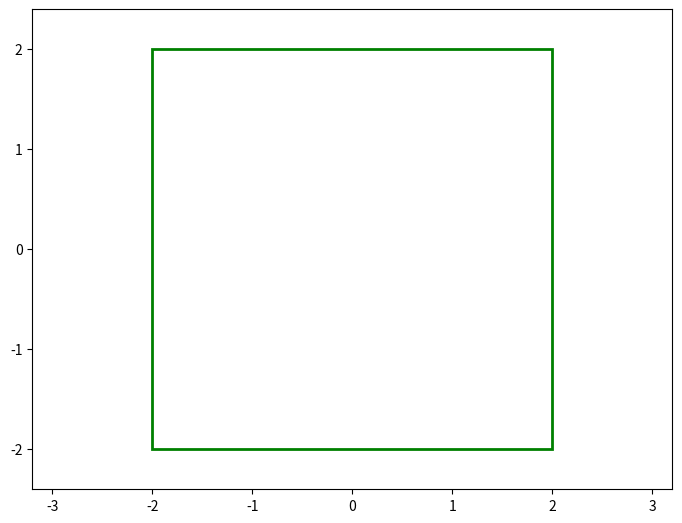

Here is the Python script that generated this plot:
"""
Animation of Elastic collisions with Gravity

[redacted]
email: [email redacted]
[redacted]
license: BSD
Please feel free to use and modify this, but keep the above information. Thanks!
"""
import numpy as np
from scipy.spatial.distance import pdist, squareform

import matplotlib.pyplot as plt
# import scipy.integrate as integrate
import matplotlib.animation as animation

init_state_default = [[1, 0, 0, -1],[-0.5, 0.5, 0.5, 0.5],[-0.5, -0.5, -0.5, 0.5]]



bounds_default = [-2, 2, -2, 2]

class ParticleBox:
    """Orbits class

    init_state is an [N x 4] array, where N is the number of particles:
       [[x1, y1, vx1, vy1],
        [x2, y2, vx2, vy2],
        ...               ]

    bounds is the size of the box: [xmin, xmax, ymin, ymax]
    """
    def __init__(self,
                 init_state = init_state_default,
                 bounds = bounds_default,
                 size = 0.04,
                 M = 0.05,
                 G = 9.8):

        self.init_state = np.asarray(init_state, dtype=float)
        self.M = M * np.ones(self.init_state.shape[0])
        self.size = size
        self.state = self.init_state.copy()
        self.time_elapsed = 0
        self.bounds = bounds
        self.G = G


    def print_all(self):
        print('init : ',self.init_state)
        print('M',self.M)
        print('size :' , self.size)
        print('state :' , self.state)

    def step(self, dt):
        """step once by dt seconds"""
        self.time_elapsed += dt

        # update positions
        self.state[:, :2] += dt * self.state[:, 2:]

        # find pairs of particles undergoing a collision
        D = squareform(pdist(self.state[:, :2]))
        ind1, ind2 = np.where(D < 2 * self.size)
        unique = (ind1 < ind2)
        ind1 = ind1[unique]
        ind2 = ind2[unique]

        # update velocities of colliding pairs
        for i1, i2 in zip(ind1, ind2):
            # mass
            m1 = self.M[i1]
            m2 = self.M[i2]

            # location vector
            r1 = self.state[i1, :2]
            r2 = self.state[i2, :2]

            # velocity vector
            v1 = self.state[i1, 2:]
            v2 = self.state[i2, 2:]

            # relative location & velocity vectors
            r_rel = r1 - r2
            v_rel = v1 - v2

            # momentum vector of the center of mass
            v_cm = (m1 * v1 + m2 * v2) / (m1 + m2)

            # collisions of spheres reflect v_rel over r_rel
            rr_rel = np.dot(r_rel, r_rel)
            vr_rel = np.dot(v_rel, r_rel)
            v_rel = 2 * r_rel * vr_rel / rr_rel - v_rel

            # assign new velocities
            self.state[i1, 2:] = v_cm + v_rel * m2 / (m1 + m2)
            self.state[i2, 2:] = v_cm - v_rel * m1 / (m1 + m2)

        # check for crossing boundary
        crossed_x1 = (self.state[:, 0] < self.bounds[0] + self.size)
        crossed_x2 = (self.state[:, 0] > self.bounds[1] - self.size)
        crossed_y1 = (self.state[:, 1] < self.bounds[2] + self.size)
        crossed_y2 = (self.state[:, 1] > self.bounds[3] - self.size)

        self.state[crossed_x1, 0] = self.bounds[0] + self.size
        self.state[crossed_x2, 0] = self.bounds[1] - self.size

        self.state[crossed_y1, 1] = self.bounds[2] + self.size
        self.state[crossed_y2, 1] = self.bounds[3] - self.size

        self.state[crossed_x1 | crossed_x2, 2] *= -1
        self.state[crossed_y1 | crossed_y2, 3] *= -1

        # add gravity
        self.state[:, 3] -= self.M * self.G * dt


#------------------------------------------------------------
# set up initial state
np.random.seed(0)
init_state = -0.5 + np.random.random((5, 4))
init_state[:, :2] *= 3.9

box = ParticleBox(init_state, size=0.1,M=0.01)
dt = 1. / 30 # 30fps


#------------------------------------------------------------
# set up figure and animation
fig = plt.figure()
fig.subplots_adjust(left=0, right=1, bottom=0, top=1)
ax = fig.add_subplot(111, aspect='equal', autoscale_on=False,xlim=(-3.2, 3.2), ylim=(-2.4, 2.4))

# particles holds the locations of the particles
particles, = ax.plot([], [], 'bo', ms=6)

# rect is the box edge
rect = plt.Rectangle(box.bounds[::2],
                     box.bounds[1] - box.bounds[0],
                     box.bounds[3] - box.bounds[2],
                     ec='none', lw=2, fc='none')
ax.add_patch(rect)


box.print_all()
print('rect :', rect)

def init():
    """initialize animation"""
    global box, rect
    particles.set_data([], [])
    rect.set_edgecolor('green')
    return particles, rect

def animate(i):
    """perform animation step"""
    global box, rect, dt, ax, fig
    box.step(dt)

    ms = int(fig.dpi * 2 * box.size * fig.get_figwidth()
             / np.diff(ax.get_xbound())[0])

    # update pieces of the animation
    rect.set_edgecolor('red')
    particles.set_data(box.state[:, 0], box.state[:, 1])
    particles.set_markersize(ms)
    return particles, rect

ani = animation.FuncAnimation(fig, animate, frames=600,
                              interval=10, blit=True, init_func=init)


# save the animation as an mp4.  This requires ffmpeg or mencoder to be
# installed.  The extra_args ensure that the x264 codec is used, so that
# the video can be embedded in html5.  You may need to adjust this for
# your system: for more information, see
# http://matplotlib.sourceforge.net/api/animation_api.html
#ani.save('particle_box.mp4', fps=30, extra_args=['-vcodec', 'libx264'])

plt.show()